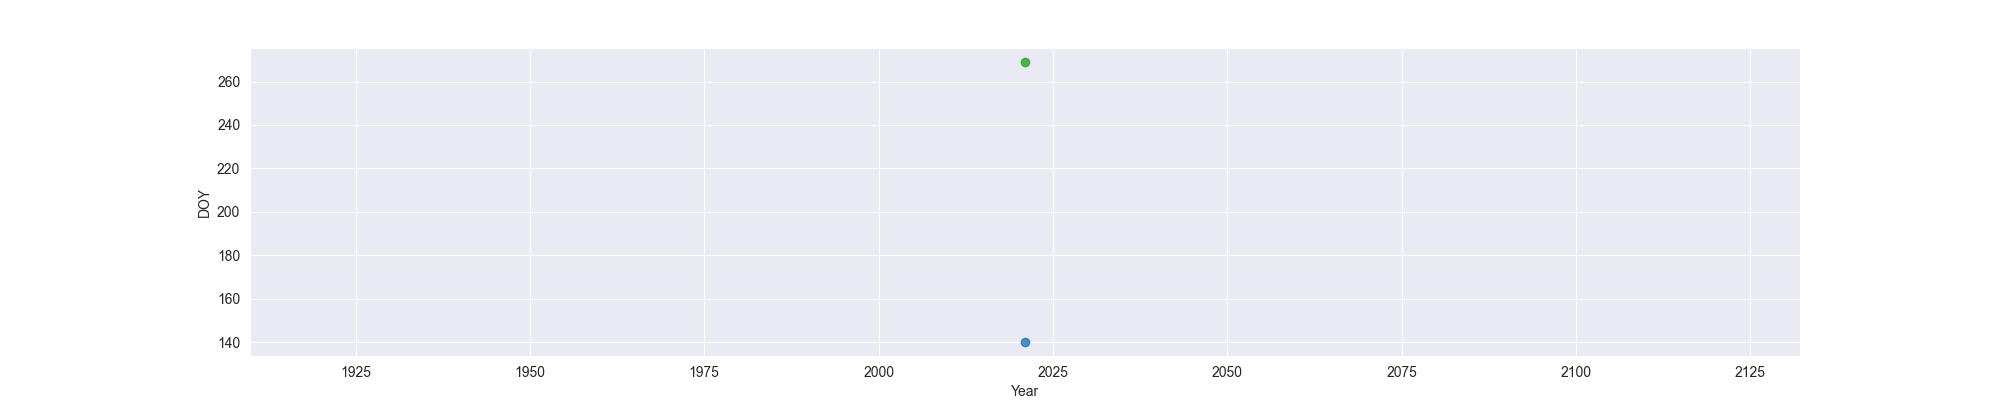

The table this chart was drawn from, first rows:
Year, MO, OW, FO
2021, 140, , 269
